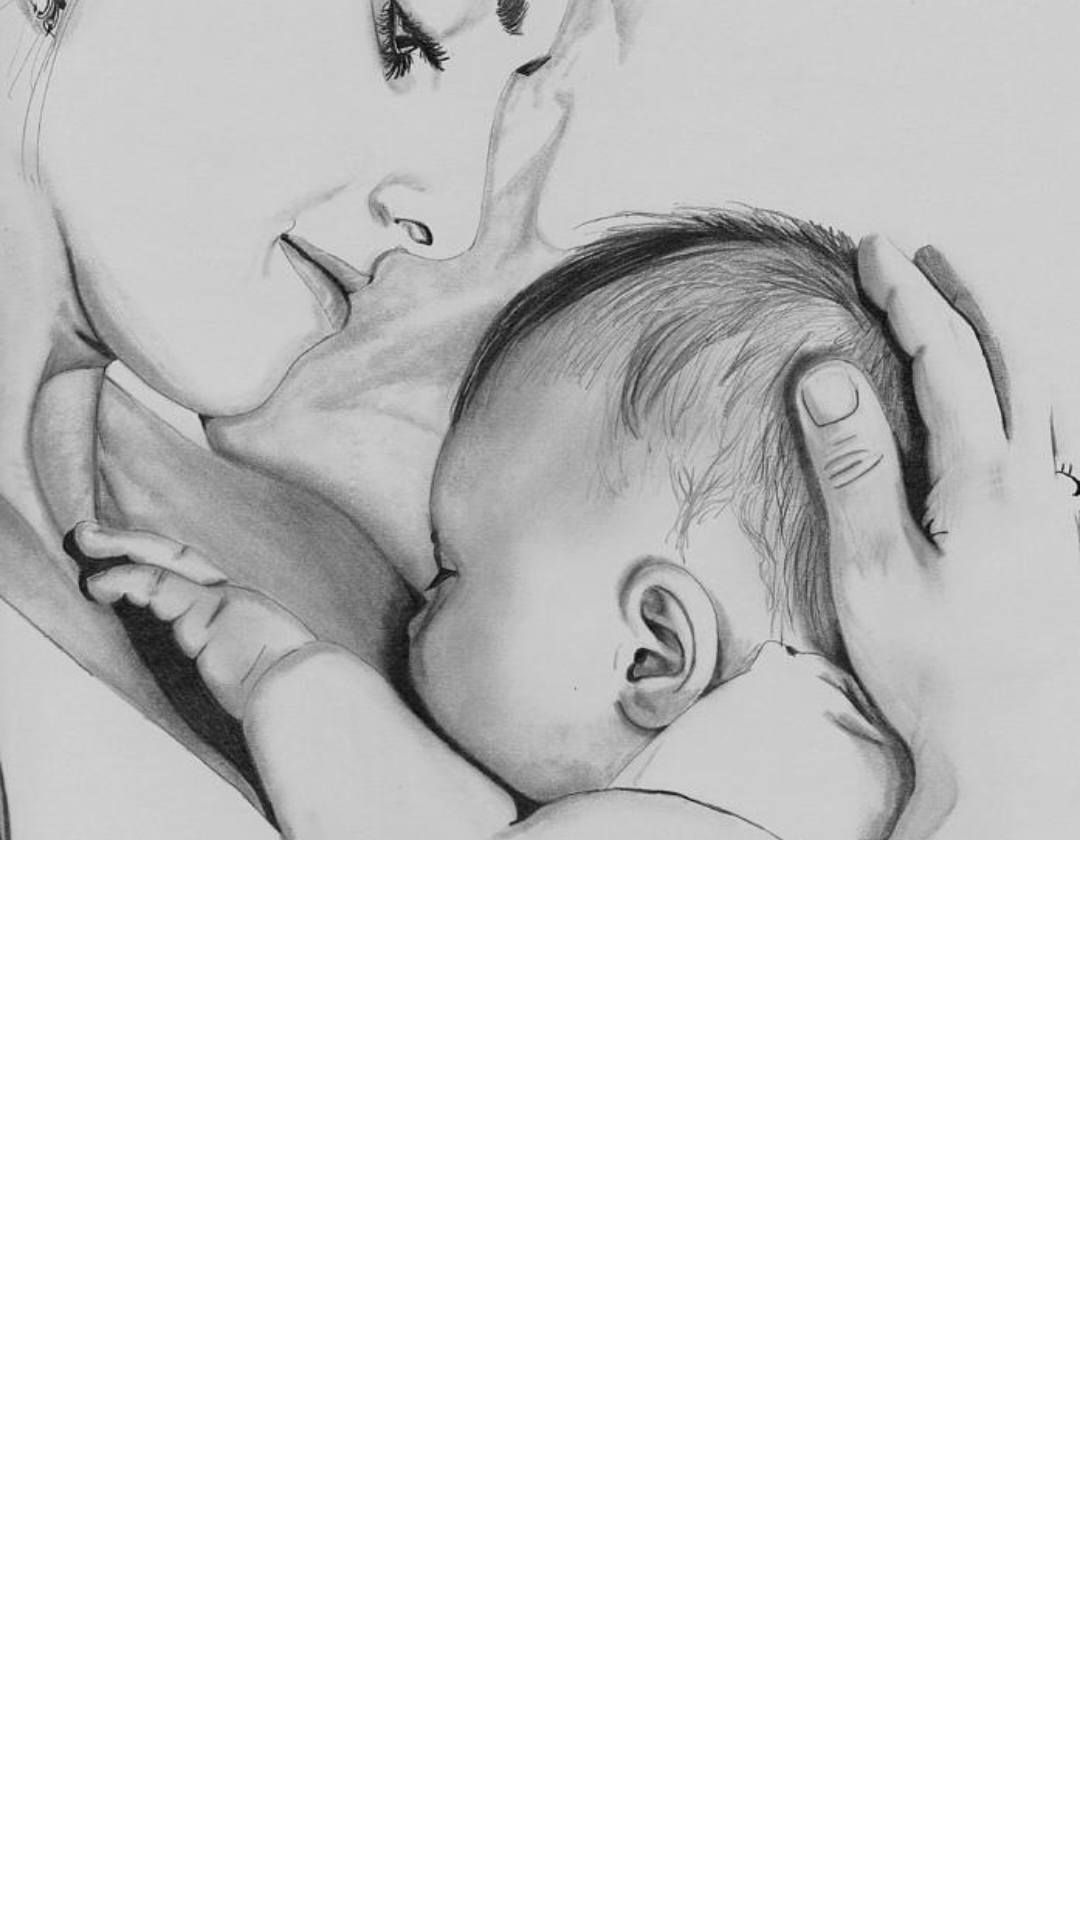

Reconstruct the res/layout file that produces this screen, plus the resources it refers to.
<!-- AndroidManifest.xml: application theme AppTheme -->
<!-- res/layout/activity_login.xml -->
<?xml version="1.0" encoding="utf-8"?>
<androidx.constraintlayout.widget.ConstraintLayout
    xmlns:android="http://schemas.android.com/apk/res/android"
    xmlns:app="http://schemas.android.com/apk/res-auto"
    xmlns:tools="http://schemas.android.com/tools"
    android:layout_width="match_parent"
    android:layout_height="match_parent"
    tools:context=".activity.LoginActivity">

    <ImageView
        android:id="@+id/imageView2"
        android:layout_width="match_parent"
        android:layout_height="280dp"
        android:scaleType="centerCrop"
        android:src="@drawable/background_mom"
        app:layout_constraintEnd_toEndOf="parent"
        app:layout_constraintStart_toStartOf="parent"
        app:layout_constraintTop_toTopOf="parent" />

    <com.google.android.material.tabs.TabLayout
        android:id="@+id/tabLayout"
        android:layout_width="match_parent"
        android:layout_height="wrap_content"
        android:background="@color/white"
        app:layout_constraintEnd_toEndOf="parent"
        app:layout_constraintStart_toStartOf="parent"
       app:layout_constraintTop_toBottomOf="@+id/imageView2"
        tools:ignore="SpeakableTextPresentCheck" />

    <androidx.viewpager.widget.ViewPager
        android:id="@+id/viewPager"
        android:layout_width="0dp"
        android:layout_height="0dp"
        android:background="@color/white"
        app:layout_constraintBottom_toBottomOf="parent"
        app:layout_constraintEnd_toEndOf="parent"
        app:layout_constraintStart_toStartOf="parent"
        app:layout_constraintTop_toBottomOf="@+id/tabLayout"
        tools:ignore="SpeakableTextPresentCheck" />
</androidx.constraintlayout.widget.ConstraintLayout>
<!-- resources referenced by this layout -->
<resources>
  <color name="white">#FFFFFFFF</color>
  <!-- drawable background_mom: jpg bitmap (drawable, 75383 bytes) -->
  <style name="AppTheme" parent="Theme.AppCompat.Light.NoActionBar">
  
          <item name="colorPrimary">@color/colorPrimary</item>
          <item name="colorPrimaryDark">@color/colorPrimaryDark</item>
          <item name="colorAccent">@color/colorAccent</item>
  
          <item name="colorSecondary">@color/white</item>
          <item name="colorSecondaryVariant">@color/cinza</item>
          <item name="colorOnSecondary">@color/black</item>
  
          <item name="android:statusBarColor">?attr/colorSecondaryVariant</item>
      </style>
  <color name="colorPrimary">#316EA5</color>
  <color name="colorPrimaryDark">#3949AB</color>
  <color name="colorAccent">#03A9F4</color>
  <color name="cinza">#CDCDCD</color>
  <color name="black">#FF000000</color>
</resources>
